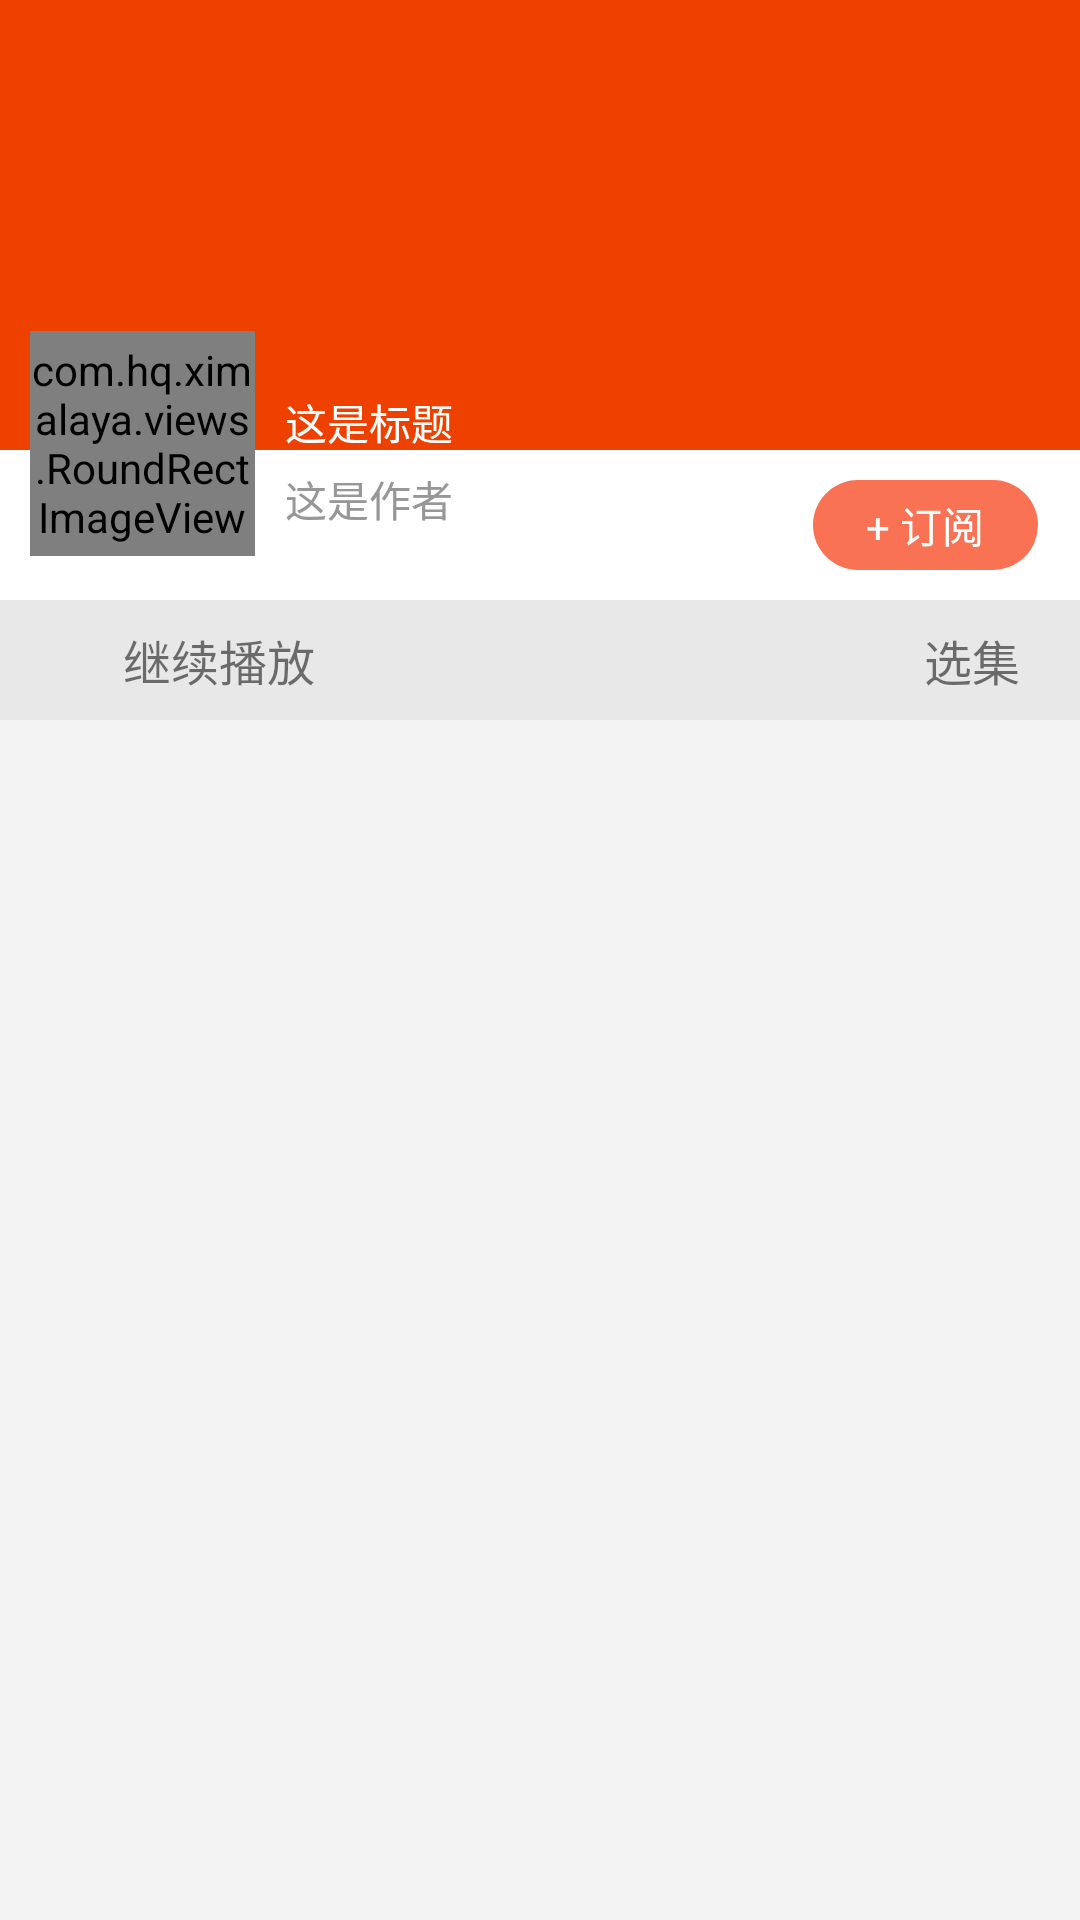

Android layout source for this screen:
<!-- AndroidManifest.xml: application theme Theme.Ximalaya -->
<!-- res/layout/activity_detail.xml -->
<?xml version="1.0" encoding="utf-8"?>
<RelativeLayout xmlns:android="http://schemas.android.com/apk/res/android"
    android:layout_width="match_parent"
    android:layout_height="match_parent"
    android:background="#fff3f3f3"
    >

    <ImageView
        android:id="@+id/cover_bg"
        android:layout_width="match_parent"
        android:layout_height="150dp"
        android:scaleType="centerCrop"
        android:src="@color/main_color"
        />

    <RelativeLayout
        android:id="@+id/subscription_container"
        android:layout_width="match_parent"
        android:layout_height="50dp"
        android:background="@color/white"
        android:layout_below="@id/cover_bg"
        >

        <TextView
            android:layout_width="75dp"
            android:layout_height="30dp"
            android:layout_centerVertical="true"
            android:layout_alignParentRight="true"
            android:layout_marginRight="14dp"
            android:gravity="center"
            android:background="@drawable/shape_subscription_bg"
            android:textColor="@color/white"
            android:text="+ 订阅"/>

    </RelativeLayout>

    <RelativeLayout
        android:id="@+id/play_control_container"
        android:layout_width="match_parent"
        android:layout_height="40dp"
        android:background="#e8e8e8"
        android:layout_below="@id/subscription_container">

    <androidx.appcompat.widget.AppCompatImageView
        android:id="@+id/detail_play_control"
        android:layout_width="19dp"
        android:layout_height="19dp"
        android:layout_marginLeft="10dp"
        android:layout_centerVertical="true"
        android:src="@mipmap/play_normal"
        />

        <TextView
            android:id="@+id/play_control_tv"
            android:layout_width="wrap_content"
            android:layout_height="wrap_content"
            android:layout_toRightOf="@id/detail_play_control"
            android:layout_centerVertical="true"
            android:textSize="16sp"
            android:layout_marginLeft="12dp"
            android:layout_marginRight="100dp"
            android:ellipsize="marquee"
            android:singleLine="true"
            android:marqueeRepeatLimit="marquee_forever"
            android:text="继续播放"/>


        <TextView
            android:layout_width="wrap_content"
            android:layout_height="wrap_content"
            android:layout_centerVertical="true"
            android:textSize="16sp"
            android:layout_alignParentRight="true"
            android:layout_toLeftOf="@id/detail_arrow"
            android:layout_marginRight="20dp"
            android:text="选集"/>

        <ImageView
            android:id="@+id/detail_arrow"
            android:layout_width="10dp"
            android:layout_height="5dp"
            android:layout_centerVertical="true"
            android:layout_alignParentRight="true"
            android:layout_marginRight="5dp"
            android:src="@mipmap/arrow_icon"/>

</RelativeLayout>


    <FrameLayout
        android:id="@+id/detail_list_container"
        android:layout_width="match_parent"
        android:layout_height="match_parent"
        android:layout_below="@id/play_control_container">

    </FrameLayout>


    <com.hq.ximalaya.views.RoundRectImageView
        android:id="@+id/viv_small_cover"
        android:layout_width="75dp"
        android:layout_height="75dp"
        android:layout_below="@id/cover_bg"
        android:layout_marginLeft="10dp"
        android:layout_marginTop="-40dp"
        />

    <androidx.appcompat.widget.LinearLayoutCompat
        android:layout_width="wrap_content"
        android:layout_height="wrap_content"
        android:orientation="vertical"
        android:layout_below="@id/cover_bg"
        android:layout_toRightOf="@id/viv_small_cover"
        android:layout_marginLeft="10dp"
        android:layout_marginTop="-20dp"
        >
        <TextView
            android:id="@+id/tv_album_title"
            android:layout_width="wrap_content"
            android:layout_height="wrap_content"
            android:maxLines="1"
            android:ellipsize="end"
            android:textColor="@color/white"
            android:text="这是标题"/>
        <TextView
            android:id="@+id/tv_album_author"
            android:layout_width="wrap_content"
            android:layout_height="wrap_content"
            android:layout_marginTop="5dp"
            android:maxLines="1"
            android:ellipsize="end"
            android:textColor="@color/sub_text_title"
            android:text="这是作者"/>
    </androidx.appcompat.widget.LinearLayoutCompat>


</RelativeLayout>
<!-- resources referenced by this layout -->
<resources>
  <color name="main_color">#EE4100</color>
  <color name="sub_text_title">#979797</color>
  <color name="white">#FFFFFFFF</color>
  <!-- drawable shape_subscription_bg (drawable) -->
  <?xml version="1.0" encoding="utf-8"?>
  <shape xmlns:android="http://schemas.android.com/apk/res/android"
      android:shape="rectangle">
      <size
          android:width="75dp"
          android:height="30dp" />
      <solid android:color="#F97254" />
      <corners android:radius="15dp" />
  </shape>
  <style name="Theme.Ximalaya" parent="Theme.MaterialComponents.Light.NoActionBar">
          
          <item name="colorPrimary">@color/main_color</item>
          <item name="colorPrimaryVariant">@color/main_color</item>
          <item name="colorPrimaryDark">@color/main_color</item>
          <item name="colorAccent">@color/main_color</item>
          
          <item name="colorSecondary">@color/teal_200</item>
          <item name="colorSecondaryVariant">@color/teal_700</item>
          <item name="colorOnSecondary">@color/black</item>
          
          <item name="android:statusBarColor" tools:targetApi="l">?attr/colorPrimaryVariant</item>
          
      </style>
  <color name="teal_200">#FF03DAC5</color>
  <color name="teal_700">#FF018786</color>
  <color name="black">#FF000000</color>
</resources>
